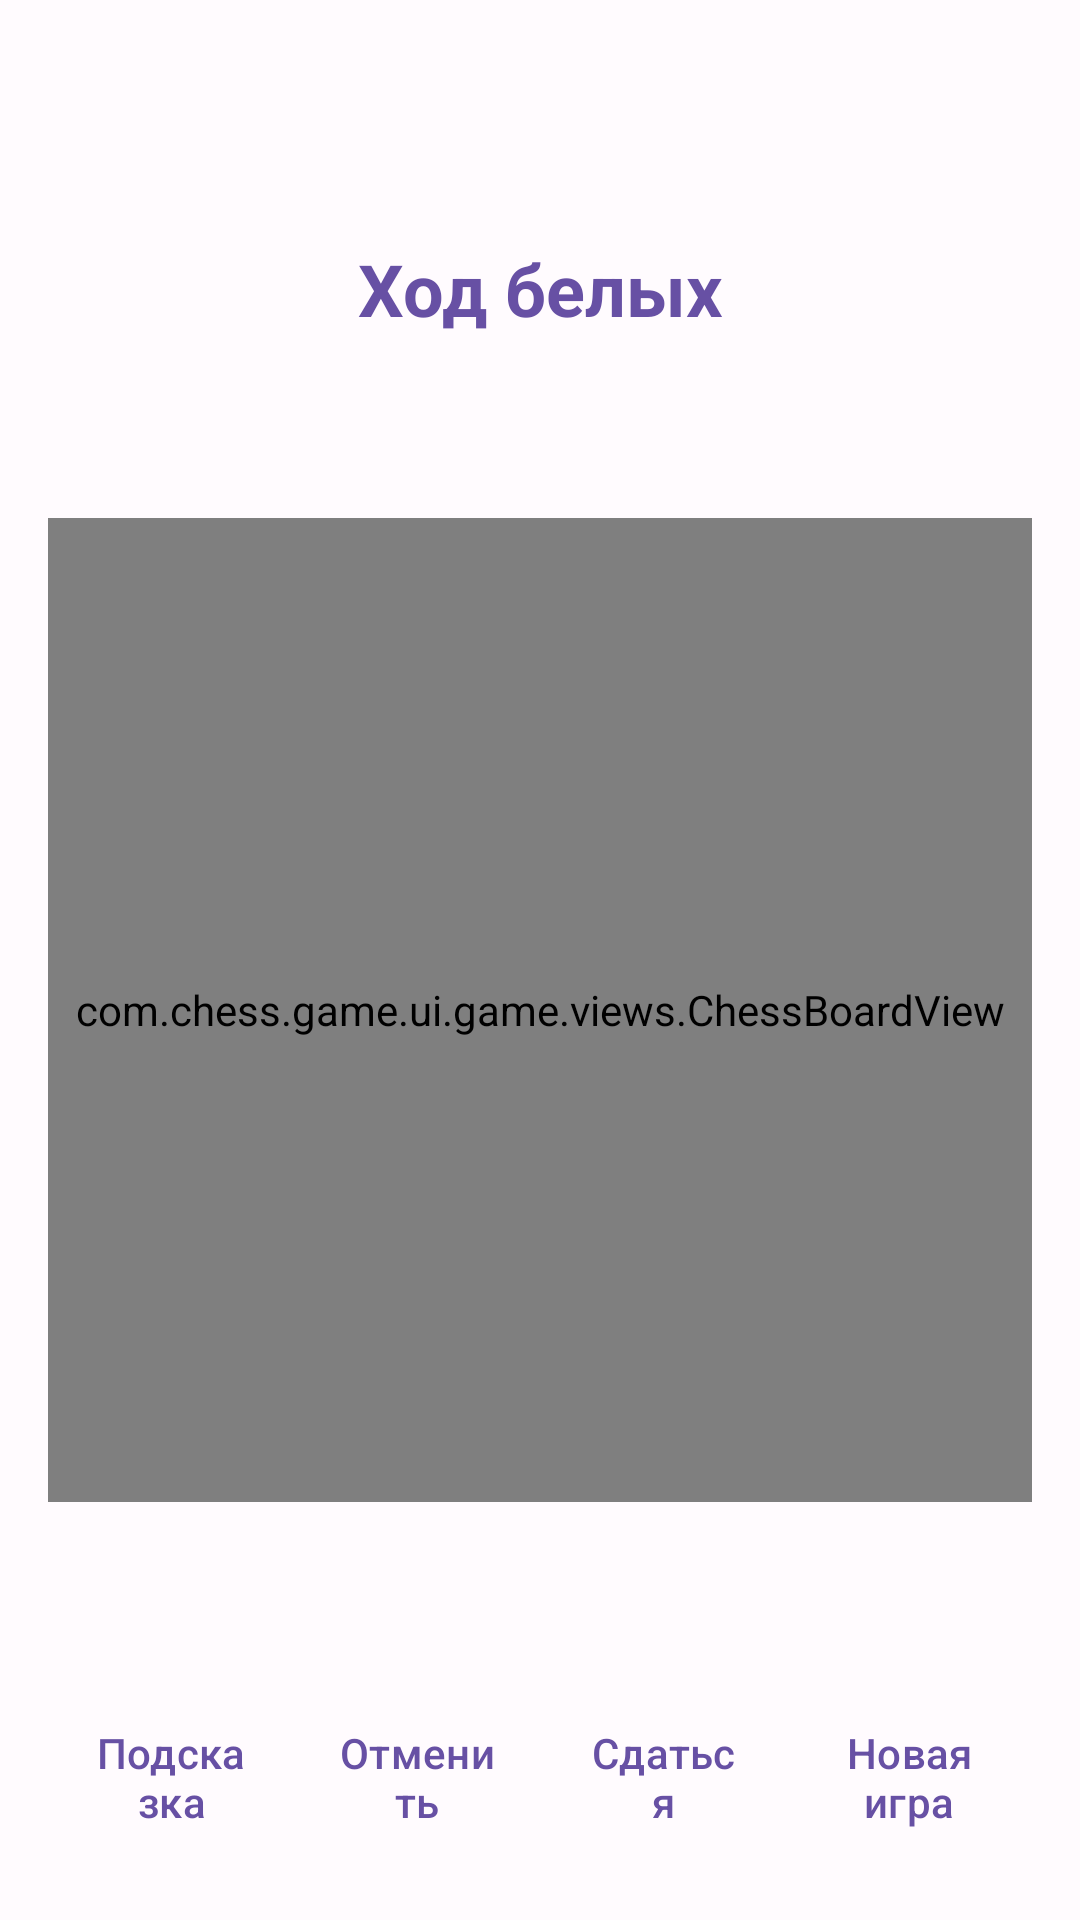

This screen was rendered from an Android layout file. Write that file and the resources it references.
<!-- AndroidManifest.xml: application theme Theme.Chess -->
<!-- res/layout/activity_game.xml -->
<?xml version="1.0" encoding="utf-8"?>
<androidx.coordinatorlayout.widget.CoordinatorLayout xmlns:android="http://schemas.android.com/apk/res/android"
    xmlns:app="http://schemas.android.com/apk/res-auto"
    android:layout_width="match_parent"
    android:layout_height="match_parent">

    <com.google.android.material.appbar.AppBarLayout
        android:layout_width="match_parent"
        android:layout_height="wrap_content">

        <com.google.android.material.appbar.MaterialToolbar
            android:id="@+id/toolbar"
            android:layout_width="match_parent"
            android:layout_height="?attr/actionBarSize" />

    </com.google.android.material.appbar.AppBarLayout>

    <androidx.constraintlayout.widget.ConstraintLayout
        android:layout_width="match_parent"
        android:layout_height="match_parent"
        app:layout_behavior="@string/appbar_scrolling_view_behavior">

        
        <TextView
            android:id="@+id/tv_game_status"
            android:layout_width="0dp"
            android:layout_height="wrap_content"
            android:gravity="center"
            android:padding="@dimen/padding_medium"
            android:text="@string/white_turn"
            android:textAppearance="@style/TextAppearance.Chess.Title"
            android:textColor="@color/md_theme_light_primary"
            app:layout_constraintEnd_toEndOf="parent"
            app:layout_constraintStart_toStartOf="parent"
            app:layout_constraintTop_toTopOf="parent" />

        
        <LinearLayout
            android:id="@+id/ll_ai_thinking"
            android:layout_width="wrap_content"
            android:layout_height="wrap_content"
            android:gravity="center"
            android:orientation="horizontal"
            android:visibility="gone"
            app:layout_constraintEnd_toEndOf="parent"
            app:layout_constraintStart_toStartOf="parent"
            app:layout_constraintTop_toBottomOf="@+id/tv_game_status">

            <ProgressBar
                android:id="@+id/progress_ai_thinking"
                style="?android:attr/progressBarStyleSmall"
                android:layout_width="wrap_content"
                android:layout_height="wrap_content" />

            <TextView
                android:id="@+id/tv_ai_thinking"
                android:layout_width="wrap_content"
                android:layout_height="wrap_content"
                android:layout_marginStart="@dimen/margin_small"
                android:text="@string/thinking"
                android:textAppearance="@style/TextAppearance.Chess.Body" />

        </LinearLayout>

        
        <com.chess.game.ui.game.views.ChessBoardView
            android:id="@+id/chess_board_view"
            android:layout_width="0dp"
            android:layout_height="0dp"
            android:layout_margin="@dimen/board_margin"
            app:layout_constraintBottom_toTopOf="@+id/controls_container"
            app:layout_constraintDimensionRatio="1:1"
            app:layout_constraintEnd_toEndOf="parent"
            app:layout_constraintStart_toStartOf="parent"
            app:layout_constraintTop_toBottomOf="@+id/ll_ai_thinking" />

        
        <LinearLayout
            android:id="@+id/controls_container"
            android:layout_width="0dp"
            android:layout_height="wrap_content"
            android:orientation="horizontal"
            android:padding="@dimen/padding_medium"
            app:layout_constraintBottom_toBottomOf="parent"
            app:layout_constraintEnd_toEndOf="parent"
            app:layout_constraintStart_toStartOf="parent">

            <com.google.android.material.button.MaterialButton
                android:id="@+id/btn_hint"
                style="@style/Widget.Material3.Button.IconButton"
                android:layout_width="0dp"
                android:layout_height="wrap_content"
                android:layout_weight="1"
                android:text="@string/btn_hint" />

            <com.google.android.material.button.MaterialButton
                android:id="@+id/btn_undo"
                style="@style/Widget.Material3.Button.IconButton"
                android:layout_width="0dp"
                android:layout_height="wrap_content"
                android:layout_weight="1"
                android:text="@string/btn_undo" />

            <com.google.android.material.button.MaterialButton
                android:id="@+id/btn_resign"
                style="@style/Widget.Material3.Button.IconButton"
                android:layout_width="0dp"
                android:layout_height="wrap_content"
                android:layout_weight="1"
                android:text="@string/btn_resign" />

            <com.google.android.material.button.MaterialButton
                android:id="@+id/btn_new_game"
                style="@style/Widget.Material3.Button.IconButton"
                android:layout_width="0dp"
                android:layout_height="wrap_content"
                android:layout_weight="1"
                android:text="@string/btn_new_game" />

        </LinearLayout>

    </androidx.constraintlayout.widget.ConstraintLayout>

</androidx.coordinatorlayout.widget.CoordinatorLayout>
<!-- resources referenced by this layout -->
<resources>
  <color name="md_theme_light_primary">#6750A4</color>
  <dimen name="board_margin">16dp</dimen>
  <dimen name="margin_small">8dp</dimen>
  <dimen name="padding_medium">16dp</dimen>
  <string name="btn_hint">Подсказка</string>
  <string name="btn_new_game">Новая игра</string>
  <string name="btn_resign">Сдаться</string>
  <string name="btn_undo">Отменить</string>
  <string name="thinking">Думает…</string>
  <string name="white_turn">Ход белых</string>
  <style name="TextAppearance.Chess.Title" parent="TextAppearance.Material3.TitleLarge">
          <item name="android:textSize">@dimen/text_size_title</item>
          <item name="android:textStyle">bold</item>
      </style>
  <style name="Theme.Chess" parent="Theme.Material3.Light.NoActionBar">
          <item name="colorPrimary">@color/md_theme_light_primary</item>
          <item name="colorOnPrimary">@color/md_theme_light_onPrimary</item>
          <item name="colorPrimaryContainer">@color/md_theme_light_primaryContainer</item>
          <item name="colorOnPrimaryContainer">@color/md_theme_light_onPrimaryContainer</item>
  
          <item name="colorSecondary">@color/md_theme_light_secondary</item>
          <item name="colorOnSecondary">@color/md_theme_light_onSecondary</item>
          <item name="colorSecondaryContainer">@color/md_theme_light_secondaryContainer</item>
          <item name="colorOnSecondaryContainer">@color/md_theme_light_onSecondaryContainer</item>
  
          <item name="android:colorBackground">@color/md_theme_light_background</item>
          <item name="colorOnBackground">@color/md_theme_light_onBackground</item>
          <item name="colorSurface">@color/md_theme_light_surface</item>
          <item name="colorOnSurface">@color/md_theme_light_onSurface</item>
  
          <item name="android:statusBarColor">@color/md_theme_light_primary</item>
          <item name="android:windowLightStatusBar">false</item>
      </style>
  <dimen name="text_size_title">24sp</dimen>
  <color name="md_theme_light_onPrimary">#FFFFFF</color>
  <color name="md_theme_light_primaryContainer">#EADDFF</color>
  <color name="md_theme_light_onPrimaryContainer">#21005E</color>
  <color name="md_theme_light_secondary">#625B71</color>
  <color name="md_theme_light_onSecondary">#FFFFFF</color>
  <color name="md_theme_light_secondaryContainer">#E8DEF8</color>
  <color name="md_theme_light_onSecondaryContainer">#1E192B</color>
  <color name="md_theme_light_background">#FFFBFE</color>
  <color name="md_theme_light_onBackground">#1C1B1F</color>
  <color name="md_theme_light_surface">#FFFBFE</color>
  <color name="md_theme_light_onSurface">#1C1B1F</color>
</resources>
